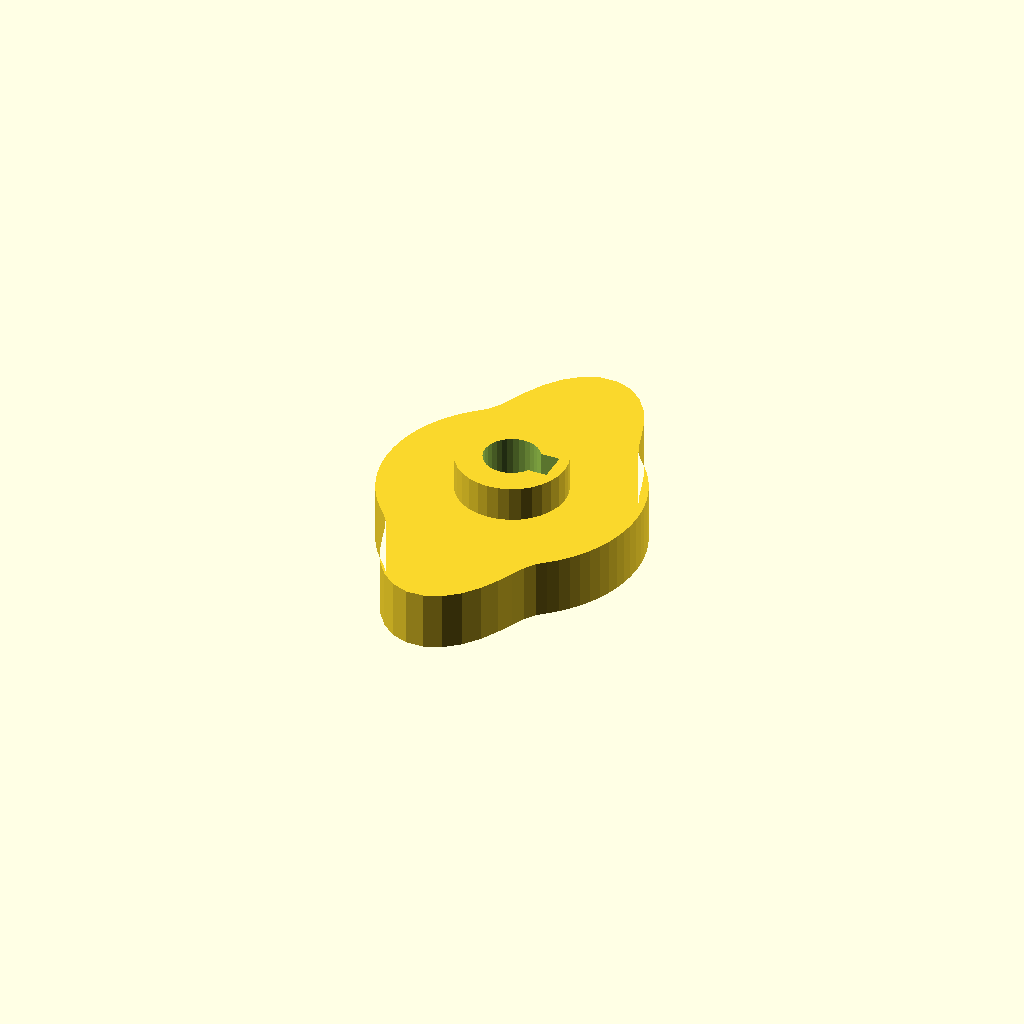
Cell 1: the model at its default parameters.
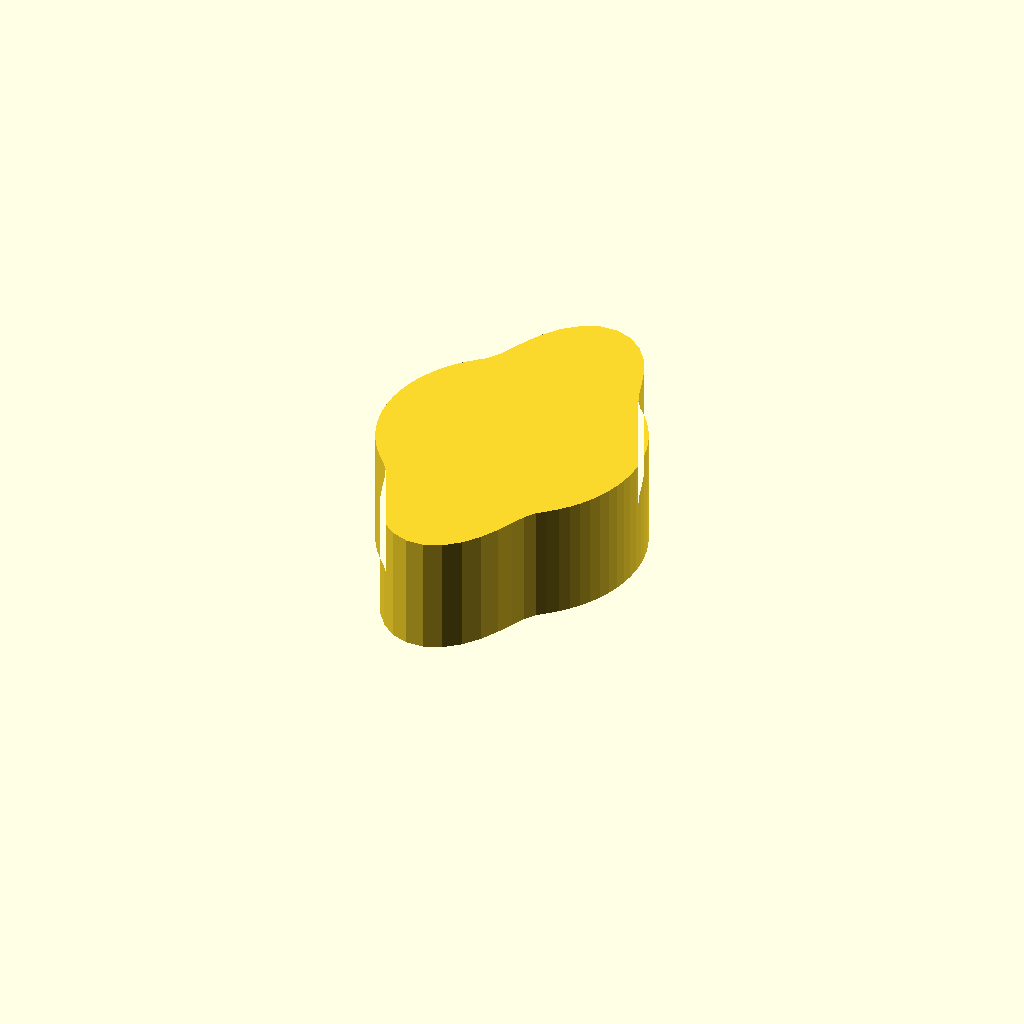
Cell 2: the same model with cam_t = 20.
One fixed orthographic camera (rotation 55°, 0°, 25°; colour scheme Cornfield) for every cell.
Source of the model, optional_data/data/gen3/cams/part_0064.scad:
$fn = 32;

// ----------------------------------------------------------------------
// Cam: base radius 22 mm with a 12 mm lift over 150 degrees
// ----------------------------------------------------------------------

// --- parameters (mm) ---
base_r = 22;              // base radius
lift = 12;                // lift height above the base radius
lift_span = 150;          // angular width of the lift
lift_start = 45;          // angle where the lift starts
cam_t = 10;               // cam plate thickness
hub_d = 18.7;             // hub diameter
hub_h = 22;               // hub height
bore_d = 9.53;            // bore
key_w = 5;                // keyway width
key_depth = 2.5;          // keyway depth

cam_profile = [[22, 0], [21.916, 1.917], [21.666, 3.82], [21.25, 5.694], [20.673, 7.524], [19.939, 9.298], [19.053, 11], [18.021, 12.619], [16.853, 14.141], [15.556, 15.556], [14.418, 17.182], [13.569, 19.379], [12.754, 22.09], [11.713, 25.118], [10.248, 28.155], [8.264, 30.841], [5.788, 32.827], [2.961, 33.844], [0, 33.757], [-2.851, 32.592], [-5.383, 30.529], [-7.468, 27.871], [-9.093, 24.982], [-10.362, 22.222], [-11.476, 19.877], [-12.681, 18.11], [-14.141, 16.853], [-15.556, 15.556], [-16.853, 14.141], [-18.021, 12.619], [-19.053, 11], [-19.939, 9.298], [-20.673, 7.524], [-21.25, 5.694], [-21.666, 3.82], [-21.916, 1.917], [-22, 0], [-21.916, -1.917], [-21.666, -3.82], [-21.25, -5.694], [-20.673, -7.524], [-19.939, -9.298], [-19.053, -11], [-18.021, -12.619], [-16.853, -14.141], [-15.556, -15.556], [-14.418, -17.182], [-13.569, -19.379], [-12.754, -22.09], [-11.713, -25.118], [-10.248, -28.155], [-8.264, -30.841], [-5.788, -32.827], [-2.961, -33.844], [0, -33.757], [2.851, -32.592], [5.383, -30.529], [7.468, -27.871], [9.093, -24.982], [10.362, -22.222], [11.476, -19.877], [12.681, -18.11], [14.141, -16.853], [15.556, -15.556], [16.853, -14.141], [18.021, -12.619], [19.053, -11], [19.939, -9.298], [20.673, -7.524], [21.25, -5.694], [21.666, -3.82], [21.916, -1.917]];

difference() {
  union() {
    linear_extrude(height = cam_t) polygon(cam_profile);
    /* hub, proud of the cam plate on both sides */
    translate([0, 0, -6]) cylinder(h = hub_h, d = hub_d);
  }
  /* bore through the hub, 2.5 mm clear on both faces */
  translate([0, 0, -8.5]) cylinder(h = hub_h + 5, d = bore_d);
  /* keyway, milled through the whole hub */
  translate([2.263, -2.5, -8.5]) cube([5, 5, 27]);
}
Customizer parameters (derived from the source; name, type, default, range or options):
base_r: number, default 22
lift: number, default 12
lift_span: number, default 150
lift_start: number, default 45
cam_t: number, default 10
hub_d: number, default 18.7
hub_h: number, default 22
bore_d: number, default 9.53
key_w: number, default 5
key_depth: number, default 2.5
